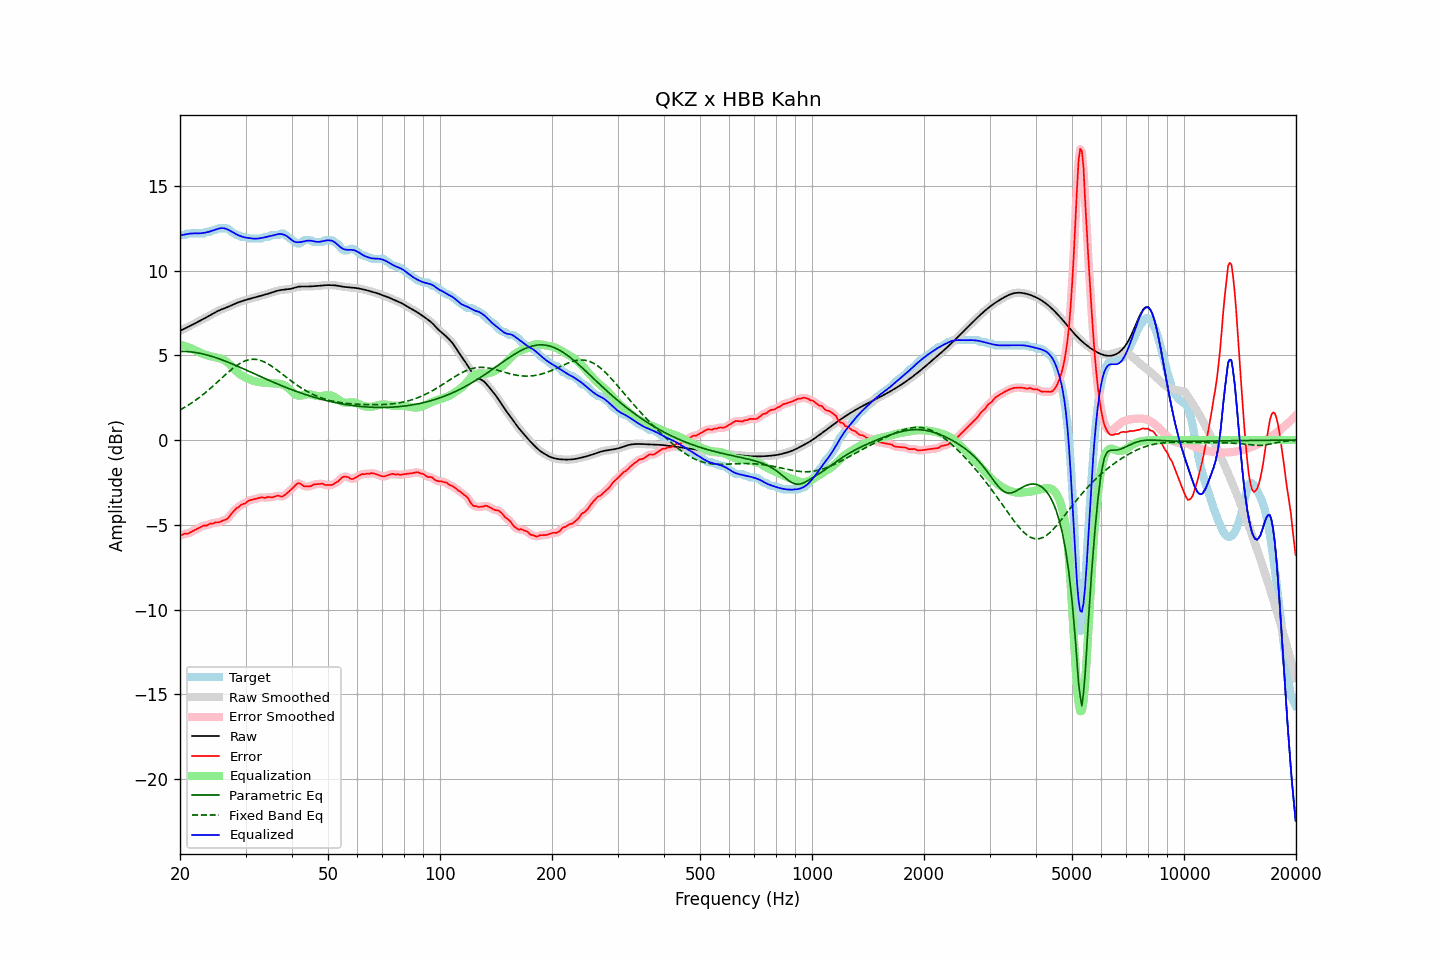

Source data for this figure (header and first rows):
frequency, raw, error, smoothed, error_smoothed, equalization, parametric_eq, fixed_band_eq, equalized_raw, equalized_smoothed, target
20.00, 6.45, -5.64, 6.45, -5.64, 5.62, 5.23, 1.78, 12.08, 12.08, 12.09
20.20, 6.49, -5.60, 6.49, -5.60, 5.60, 5.23, 1.83, 12.09, 12.10, 12.09
20.40, 6.54, -5.56, 6.54, -5.56, 5.58, 5.23, 1.88, 12.11, 12.11, 12.09
20.61, 6.58, -5.51, 6.58, -5.54, 5.55, 5.23, 1.94, 12.13, 12.13, 12.10
20.81, 6.63, -5.53, 6.63, -5.52, 5.52, 5.23, 1.99, 12.15, 12.15, 12.16
21.02, 6.68, -5.51, 6.68, -5.50, 5.49, 5.22, 2.05, 12.17, 12.17, 12.19
21.23, 6.73, -5.46, 6.73, -5.47, 5.45, 5.21, 2.11, 12.18, 12.18, 12.19
21.44, 6.78, -5.42, 6.78, -5.42, 5.41, 5.20, 2.18, 12.19, 12.19, 12.19
21.66, 6.82, -5.37, 6.82, -5.37, 5.37, 5.19, 2.24, 12.19, 12.19, 12.19
21.87, 6.87, -5.32, 6.87, -5.32, 5.32, 5.18, 2.31, 12.19, 12.19, 12.19
22.09, 6.92, -5.27, 6.92, -5.27, 5.27, 5.16, 2.37, 12.19, 12.19, 12.19
22.31, 6.97, -5.23, 6.97, -5.23, 5.22, 5.14, 2.44, 12.19, 12.19, 12.19
22.54, 7.02, -5.18, 7.02, -5.18, 5.18, 5.13, 2.51, 12.19, 12.19, 12.19
22.76, 7.07, -5.13, 7.07, -5.12, 5.13, 5.11, 2.59, 12.20, 12.20, 12.19
22.99, 7.12, -5.07, 7.12, -5.08, 5.10, 5.09, 2.66, 12.21, 12.21, 12.19
23.22, 7.17, -5.03, 7.17, -5.06, 5.06, 5.06, 2.74, 12.23, 12.23, 12.20
23.45, 7.22, -5.06, 7.22, -5.04, 5.02, 5.04, 2.82, 12.25, 12.25, 12.28
23.69, 7.27, -5.02, 7.27, -5.01, 4.99, 5.02, 2.90, 12.27, 12.27, 12.29
23.92, 7.32, -4.97, 7.32, -4.98, 4.97, 4.99, 2.98, 12.29, 12.29, 12.29
24.16, 7.38, -4.92, 7.38, -4.94, 4.95, 4.96, 3.06, 12.32, 12.32, 12.29
24.40, 7.43, -4.93, 7.43, -4.91, 4.92, 4.93, 3.14, 12.36, 12.36, 12.36
24.65, 7.49, -4.91, 7.49, -4.89, 4.90, 4.90, 3.23, 12.39, 12.39, 12.39
24.89, 7.54, -4.85, 7.54, -4.88, 4.88, 4.87, 3.31, 12.42, 12.42, 12.39
25.14, 7.59, -4.86, 7.59, -4.86, 4.86, 4.84, 3.40, 12.45, 12.45, 12.45
25.39, 7.64, -4.86, 7.64, -4.84, 4.84, 4.81, 3.49, 12.48, 12.48, 12.49
25.65, 7.68, -4.81, 7.68, -4.82, 4.82, 4.77, 3.57, 12.50, 12.50, 12.49
25.91, 7.72, -4.78, 7.72, -4.78, 4.79, 4.74, 3.66, 12.51, 12.51, 12.49
26.16, 7.75, -4.74, 7.75, -4.74, 4.75, 4.70, 3.75, 12.50, 12.50, 12.49
26.43, 7.79, -4.70, 7.79, -4.71, 4.69, 4.67, 3.83, 12.48, 12.48, 12.49
26.69, 7.83, -4.67, 7.83, -4.66, 4.63, 4.63, 3.92, 12.45, 12.45, 12.49
26.96, 7.86, -4.59, 7.87, -4.58, 4.55, 4.59, 4.00, 12.41, 12.41, 12.45
27.23, 7.91, -4.48, 7.91, -4.47, 4.45, 4.55, 4.08, 12.36, 12.36, 12.38
27.50, 7.95, -4.34, 7.95, -4.36, 4.36, 4.51, 4.16, 12.31, 12.31, 12.29
27.77, 8.00, -4.24, 8.00, -4.23, 4.26, 4.47, 4.24, 12.26, 12.26, 12.24
28.05, 8.04, -4.14, 8.04, -4.13, 4.16, 4.43, 4.31, 12.20, 12.20, 12.18
28.33, 8.08, -4.03, 8.08, -4.05, 4.06, 4.39, 4.38, 12.15, 12.15, 12.11
28.62, 8.12, -3.97, 8.12, -3.97, 3.98, 4.35, 4.45, 12.10, 12.10, 12.09
28.90, 8.15, -3.92, 8.15, -3.89, 3.90, 4.31, 4.51, 12.06, 12.06, 12.07
29.19, 8.18, -3.81, 8.18, -3.84, 3.84, 4.27, 4.56, 12.02, 12.02, 12.00
29.48, 8.21, -3.78, 8.21, -3.79, 3.78, 4.22, 4.61, 11.99, 11.99, 11.99
29.78, 8.24, -3.75, 8.24, -3.74, 3.72, 4.18, 4.66, 11.97, 11.97, 11.99
30.08, 8.27, -3.71, 8.27, -3.69, 3.68, 4.14, 4.69, 11.95, 11.95, 11.98
30.38, 8.30, -3.62, 8.30, -3.63, 3.63, 4.10, 4.72, 11.93, 11.93, 11.92
30.68, 8.33, -3.57, 8.33, -3.58, 3.59, 4.05, 4.74, 11.92, 11.92, 11.89
30.99, 8.35, -3.54, 8.35, -3.54, 3.55, 4.01, 4.76, 11.90, 11.90, 11.89
31.30, 8.38, -3.52, 8.38, -3.51, 3.52, 3.97, 4.77, 11.89, 11.89, 11.89
31.61, 8.40, -3.49, 8.40, -3.49, 3.48, 3.92, 4.77, 11.88, 11.88, 11.89
31.93, 8.42, -3.47, 8.42, -3.47, 3.46, 3.88, 4.76, 11.88, 11.88, 11.89
32.24, 8.45, -3.44, 8.45, -3.44, 3.44, 3.84, 4.75, 11.89, 11.89, 11.89
32.57, 8.48, -3.42, 8.48, -3.41, 3.42, 3.80, 4.73, 11.90, 11.90, 11.89
32.89, 8.50, -3.39, 8.50, -3.39, 3.41, 3.75, 4.70, 11.91, 11.91, 11.89
33.22, 8.53, -3.37, 8.53, -3.39, 3.40, 3.71, 4.67, 11.93, 11.93, 11.90
33.55, 8.56, -3.41, 8.56, -3.39, 3.39, 3.67, 4.63, 11.95, 11.95, 11.96
33.89, 8.58, -3.41, 8.58, -3.39, 3.38, 3.62, 4.58, 11.97, 11.97, 11.99
34.23, 8.61, -3.38, 8.61, -3.38, 3.38, 3.58, 4.53, 11.99, 11.99, 11.99
34.57, 8.64, -3.35, 8.64, -3.37, 3.37, 3.54, 4.48, 12.01, 12.01, 11.99
34.92, 8.67, -3.36, 8.67, -3.37, 3.36, 3.50, 4.42, 12.03, 12.03, 12.04
35.27, 8.71, -3.39, 8.71, -3.37, 3.35, 3.46, 4.36, 12.06, 12.06, 12.09
35.62, 8.74, -3.36, 8.74, -3.36, 3.34, 3.42, 4.29, 12.08, 12.08, 12.09
35.97, 8.77, -3.32, 8.77, -3.32, 3.34, 3.38, 4.23, 12.11, 12.11, 12.09
... 635 more rows
